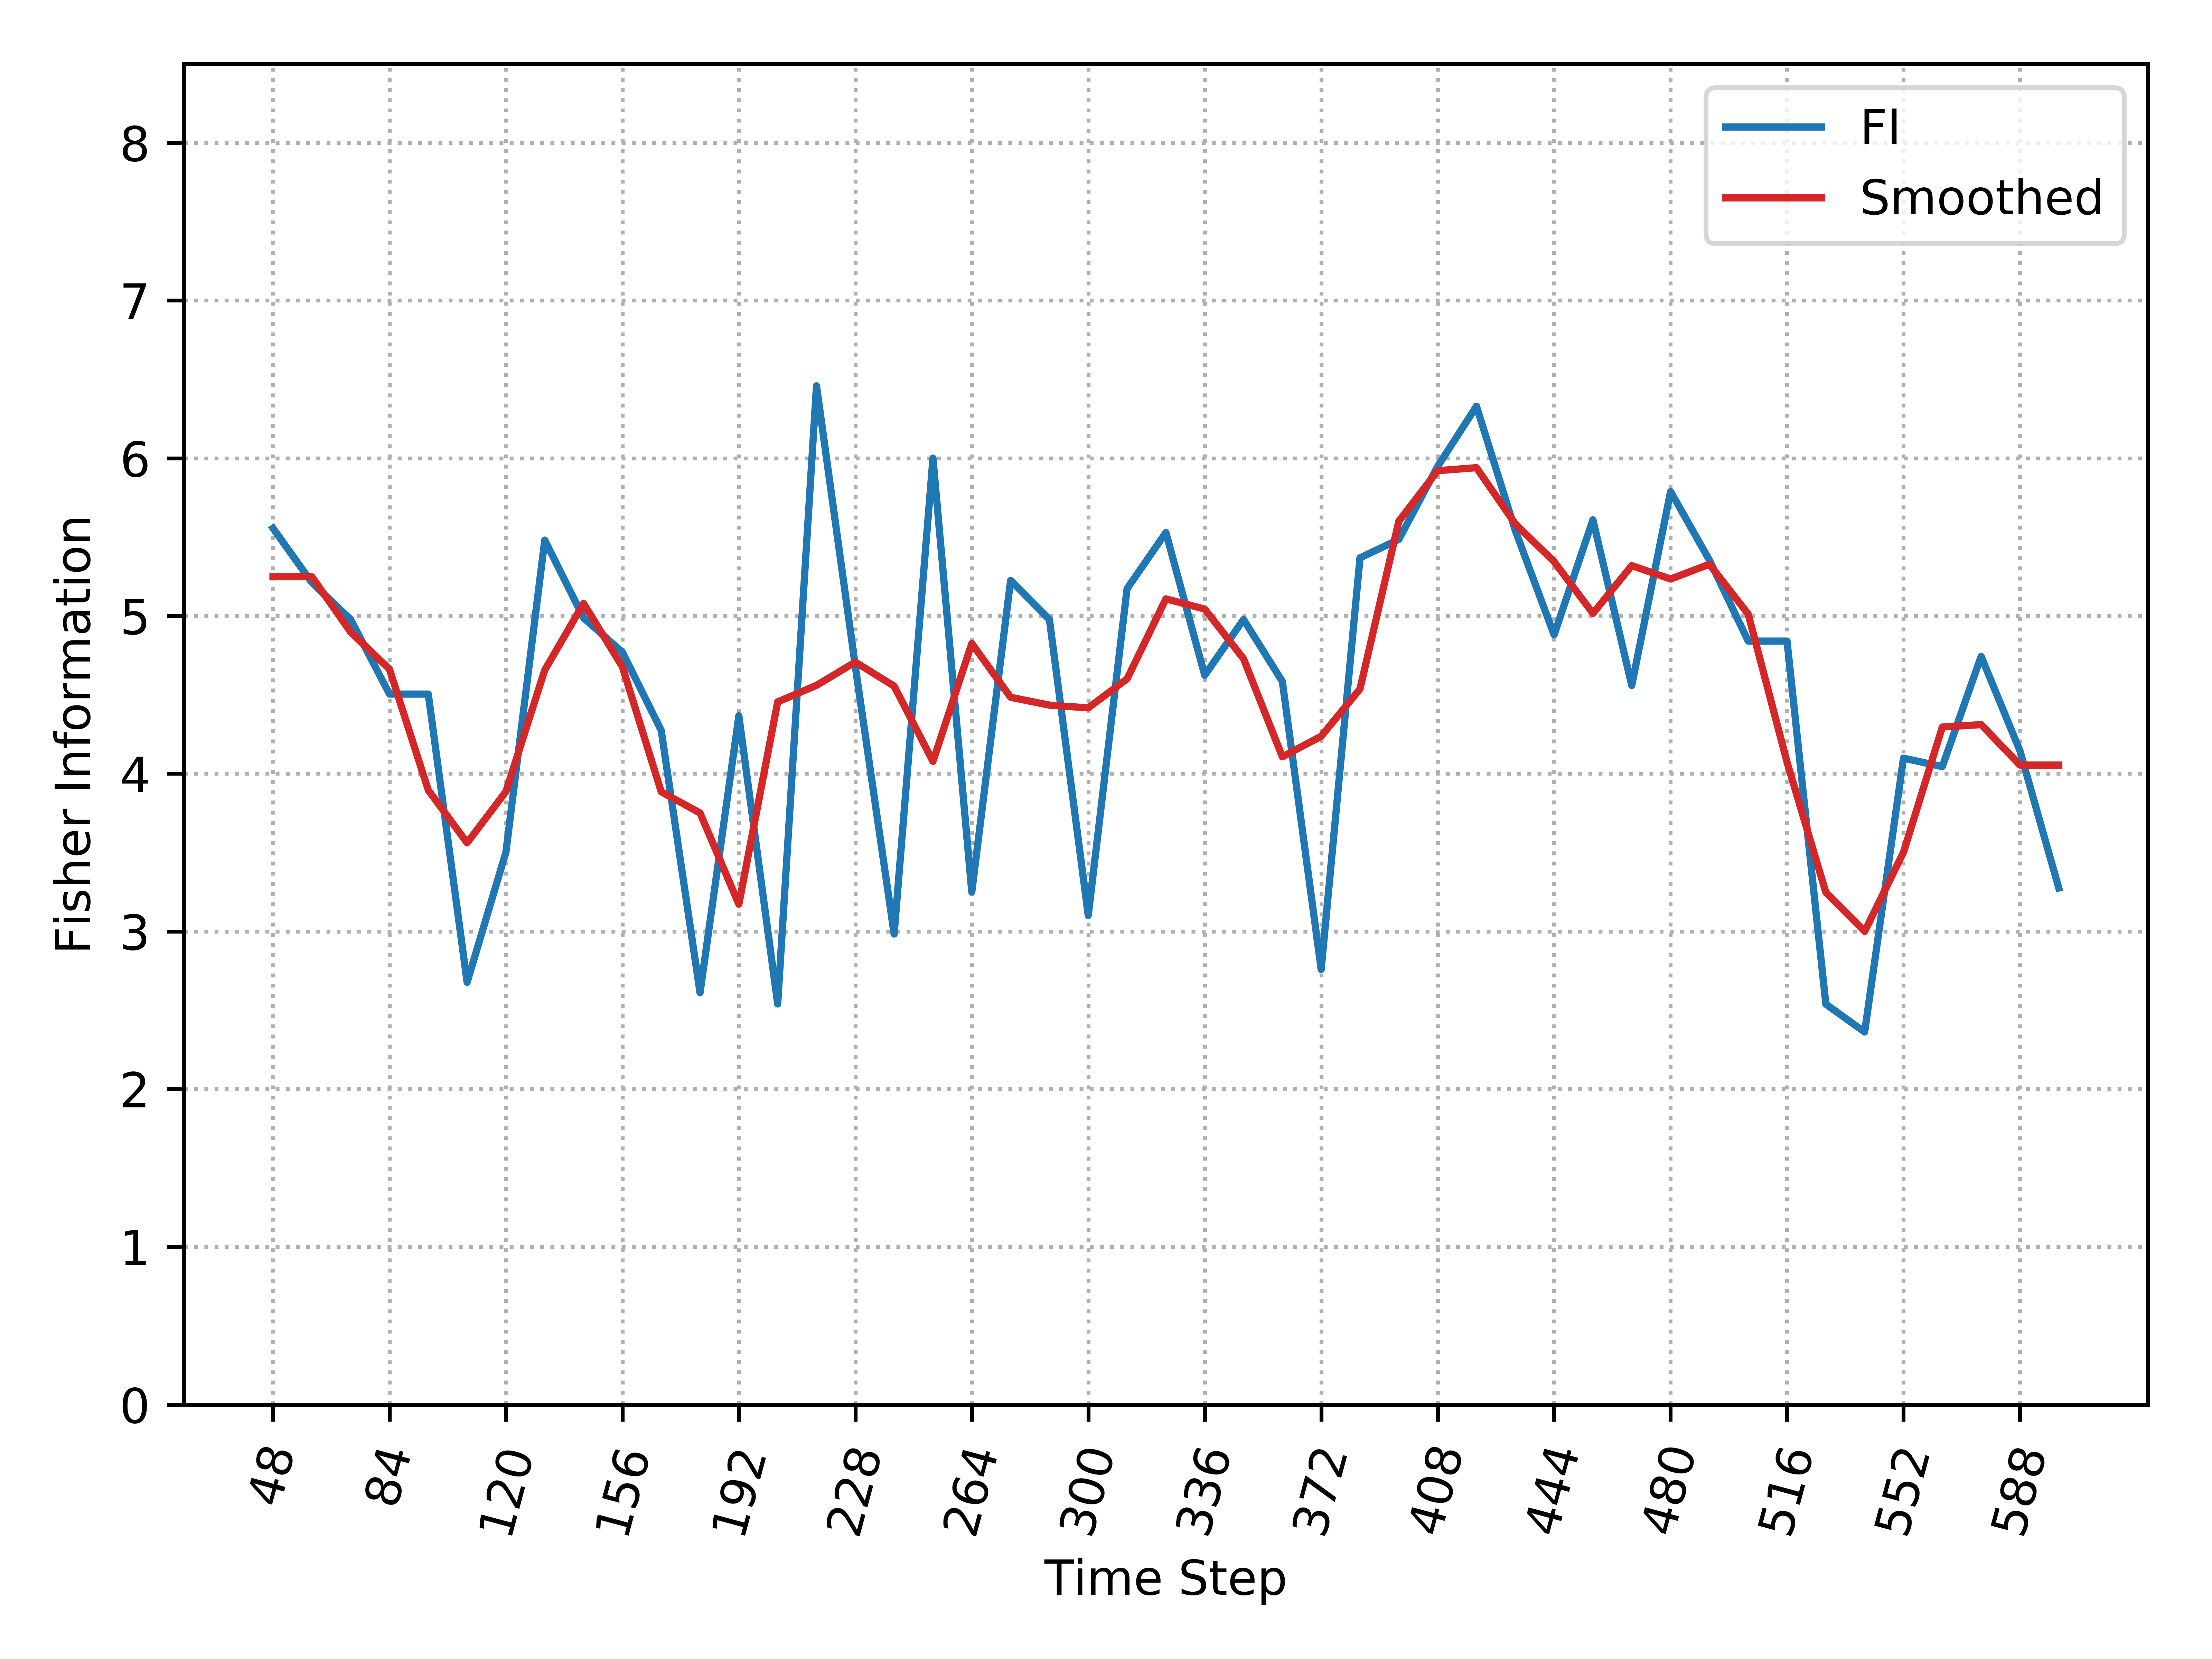

Data behind this chart, as committed beside it:
, Time_Step, FI, Smooth_FI
0, 48, 5.556, 5.249
1, 60, 5.212, 5.249
2, 72, 4.978, 4.898
3, 84, 4.505, 4.662
4, 96, 4.505, 3.895
5, 108, 2.677, 3.561
6, 120, 3.502, 3.887
7, 132, 5.481, 4.657
8, 144, 4.988, 5.08
9, 156, 4.77, 4.678
10, 168, 4.275, 3.885
11, 180, 2.61, 3.751
12, 192, 4.367, 3.172
13, 204, 2.54, 4.455
14, 216, 6.459, 4.56
15, 228, 4.681, 4.708
16, 240, 2.983, 4.555
17, 252, 6.001, 4.078
18, 264, 3.25, 4.825
19, 276, 5.225, 4.484
20, 288, 4.978, 4.435
21, 300, 3.101, 4.417
22, 312, 5.173, 4.601
23, 324, 5.529, 5.109
24, 336, 4.624, 5.043
25, 348, 4.978, 4.729
26, 360, 4.585, 4.107
27, 372, 2.759, 4.237
28, 384, 5.368, 4.537
29, 396, 5.485, 5.601
30, 408, 5.948, 5.921
31, 420, 6.33, 5.94
32, 432, 5.542, 5.584
33, 444, 4.88, 5.344
34, 456, 5.61, 5.016
35, 468, 4.559, 5.319
36, 480, 5.789, 5.234
37, 492, 5.354, 5.328
38, 504, 4.841, 5.012
39, 516, 4.841, 4.073
40, 528, 2.539, 3.247
41, 540, 2.362, 3
42, 552, 4.098, 3.502
43, 564, 4.045, 4.296
44, 576, 4.744, 4.311
45, 588, 4.145, 4.055
46, 600, 3.275, 4.055
